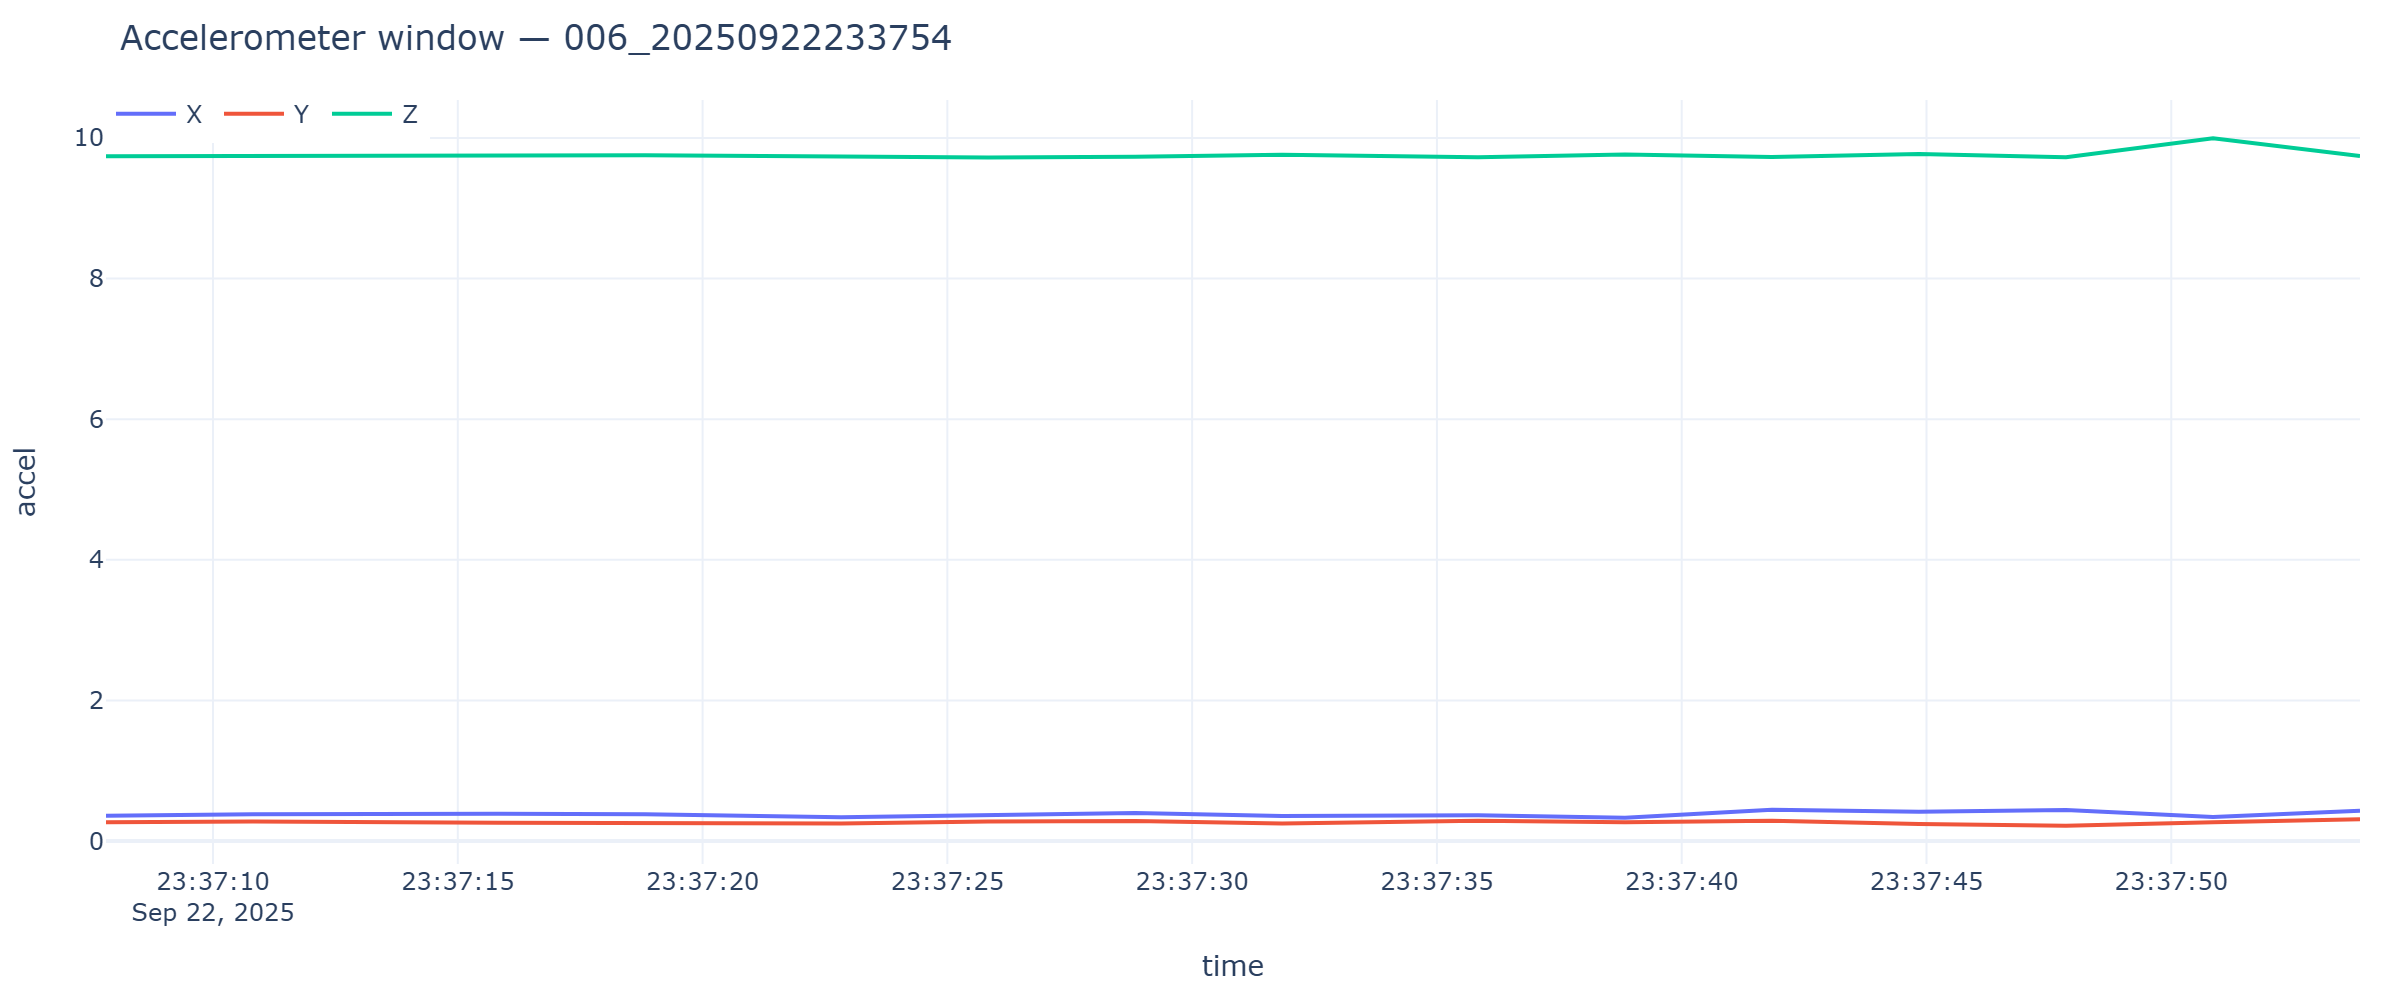

The table this chart was drawn from, first rows:
timestamp, x, y, z
2025-09-22T23:37:07.814, 0.3591, 0.2682, 9.74
2025-09-22T23:37:10.816, 0.3831, 0.2777, 9.747
2025-09-22T23:37:15.821, 0.3903, 0.261, 9.742
2025-09-22T23:37:18.824, 0.3807, 0.2658, 9.754
2025-09-22T23:37:22.828, 0.34, 0.2514, 9.735
2025-09-22T23:37:25.831, 0.3639, 0.2777, 9.72
2025-09-22T23:37:28.834, 0.3998, 0.2873, 9.732
2025-09-22T23:37:31.837, 0.3567, 0.249, 9.761
2025-09-22T23:37:35.839, 0.3663, 0.2897, 9.725
2025-09-22T23:37:38.842, 0.3328, 0.2682, 9.764
2025-09-22T23:37:41.844, 0.4453, 0.2897, 9.73
2025-09-22T23:37:44.846, 0.419, 0.2442, 9.771
2025-09-22T23:37:47.850, 0.4429, 0.2179, 9.725
2025-09-22T23:37:50.853, 0.3424, 0.2682, 9.996
2025-09-22T23:37:53.855, 0.431, 0.3112, 9.742
